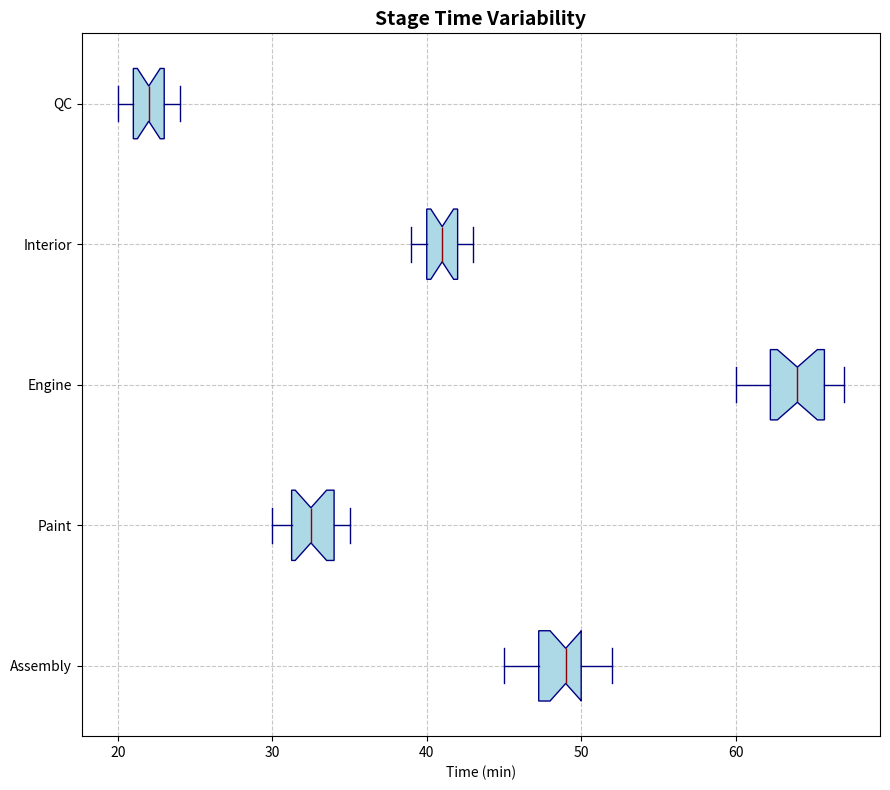

The matplotlib source for this figure:
import matplotlib.pyplot as plt
import numpy as np

body_assembly = [45, 50, 48, 52, 46, 49, 47, 51, 50, 48, 47, 46, 50, 51, 49, 52, 48, 50]
painting = [30, 34, 32, 33, 31, 35, 34, 32, 30, 33, 34, 32, 31, 30, 32, 34, 35, 33]
engine_installation = [60, 65, 63, 64, 66, 62, 61, 67, 62, 63, 65, 66, 64, 61, 65, 67, 63, 66]
interior_assembly = [40, 42, 41, 39, 43, 42, 40, 41, 43, 39, 42, 41, 40, 43, 42, 39, 43, 40]
quality_control = [20, 22, 21, 23, 20, 24, 21, 22, 20, 22, 21, 20, 24, 23, 21, 22, 24, 23]

data = [body_assembly, painting, engine_installation, interior_assembly, quality_control]
stages = ['Assembly', 'Paint', 'Engine', 'Interior', 'QC']

fig, ax = plt.subplots(figsize=(9, 8))

ax.boxplot(data, vert=False, patch_artist=True, notch=True,
           boxprops=dict(facecolor="lightblue", color="navy"),
           whiskerprops=dict(color="navy"),
           capprops=dict(color="navy"),
           medianprops=dict(color="darkred"),
           flierprops=dict(markerfacecolor='orange', marker='o', alpha=0.5))

ax.set_title('Stage Time Variability', fontsize=14, fontweight='bold')
ax.set_xlabel('Time (min)')
ax.set_yticklabels(stages)
ax.grid(linestyle='--', alpha=0.7)

plt.tight_layout()
plt.show()
